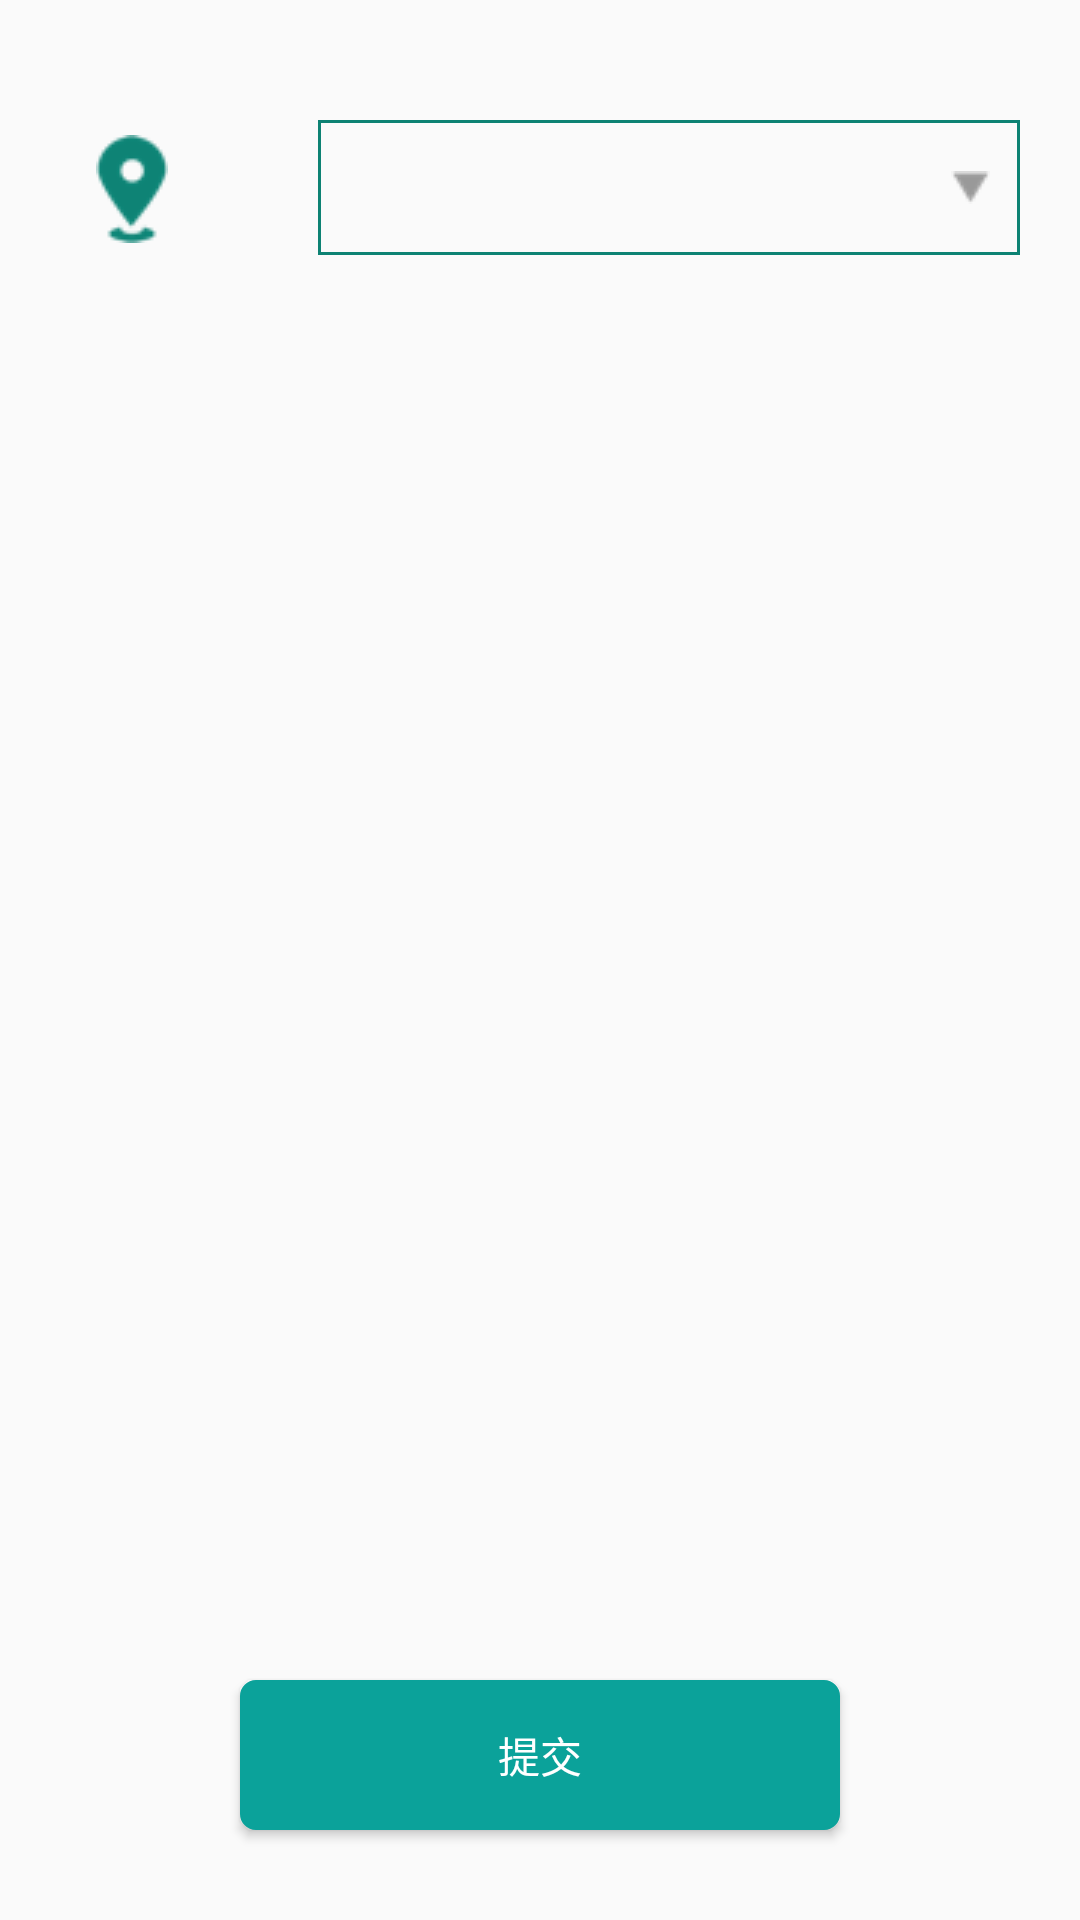

Reconstruct the res/layout file that produces this screen, plus the resources it refers to.
<!-- AndroidManifest.xml: application theme AppTheme -->
<!-- res/layout/activity_upload_patro.xml -->
<?xml version="1.0" encoding="utf-8"?>
<android.support.constraint.ConstraintLayout xmlns:android="http://schemas.android.com/apk/res/android"
    xmlns:app="http://schemas.android.com/apk/res-auto"
    xmlns:tools="http://schemas.android.com/tools"
    android:layout_width="match_parent"
    android:layout_height="match_parent"
    tools:context=".UploadPatroActivity">

    <ImageButton
        android:id="@+id/imageView"
        android:layout_width="wrap_content"
        android:layout_height="wrap_content"
        android:layout_marginStart="32dp"
        android:layout_marginTop="45dp"
        android:background="@drawable/gps"
        app:layout_constraintStart_toStartOf="parent"
        app:layout_constraintTop_toTopOf="parent" />

    <Spinner
        android:id="@+id/spinner"
        android:layout_width="0dp"
        android:layout_height="45dp"
        android:layout_marginEnd="20dp"
        android:layout_marginStart="50dp"
        android:layout_marginTop="40dp"
        android:background="@drawable/shape_drop_down_normal"
        app:layout_constraintEnd_toEndOf="parent"
        app:layout_constraintStart_toEndOf="@+id/imageView"
        app:layout_constraintTop_toTopOf="parent" />

    
        
        
        
        
        
        
        
        

    
        
        
        
        
        
        
        
        


    <android.support.v7.widget.RecyclerView
        android:id="@+id/recyler_inspect_signin_image"
        android:layout_width="0dp"
        android:layout_height="0dp"
        android:layout_marginBottom="120dp"
        android:layout_marginTop="40dp"
        android:divider="#FFB900"
        android:dividerHeight="1dp"
        app:layout_constraintBottom_toBottomOf="parent"
        app:layout_constraintEnd_toEndOf="parent"
        app:layout_constraintHorizontal_bias="1.0"
        app:layout_constraintStart_toStartOf="parent"
        app:layout_constraintTop_toBottomOf="@+id/spinner" />


    <Button
        android:id="@+id/button_sign_parto"
        style="?android:textAppearanceSmall"
        android:layout_width="0dp"
        android:layout_height="50dp"
        android:layout_marginBottom="30dp"
        android:layout_marginEnd="80dp"
        android:layout_marginStart="80dp"
        android:background="@drawable/button_shape_upload_patro"
        android:text="@string/string_submit"
        android:textAllCaps="false"
        android:textColor="#ffffff"
        app:layout_constraintBottom_toBottomOf="parent"
        app:layout_constraintEnd_toEndOf="parent"
        app:layout_constraintHorizontal_bias="0.0"
        app:layout_constraintStart_toStartOf="parent" />


</android.support.constraint.ConstraintLayout>
<!-- resources referenced by this layout -->
<resources>
  <color name="appGreenColor">#0d8273</color>
  <!-- drawable button_shape_upload_patro (drawable) -->
  <?xml version="1.0" encoding="utf-8"?>
  
  
  <selector xmlns:android="http://schemas.android.com/apk/res/android">
      <item android:state_pressed="false" android:drawable="@drawable/button_shape_upload_patro_nor" />
      <item android:state_pressed="true" android:drawable="@drawable/button_shape_upload_patro_sel" />
  </selector>
  <!-- drawable gps: png bitmap (drawable, 1859 bytes) -->
  <!-- drawable shape_drop_down_normal (drawable) -->
  <?xml version="1.0" encoding="utf-8"?>
  
  <layer-list xmlns:android="http://schemas.android.com/apk/res/android" >
      <item>
          <shape>
              <stroke
                  android:width="1dp"
                  android:color="@color/appGreenColor" />
  
              <padding
                  android:bottom="10dp"
                  android:left="2dp"
                  android:right="10dp"
                  android:top="10dp" />
          </shape>
      </item>
      <item>
          <bitmap
              android:gravity="end"
              android:src="@drawable/arrow_down" />
      </item>
  </layer-list>
  <string name="string_submit">提交</string>
  <style name="AppTheme" parent="Theme.AppCompat.Light.DarkActionBar">
          
          <item name="colorPrimary">@color/appGreenColor</item>
          <item name="colorPrimaryDark">@color/appGreenColor</item>
          <item name="colorAccent">@color/appGreenColor</item>
          <item name="android:textAllCaps">false</item>
          <item name="actionMenuTextAppearance">@style/MenuItemTextAppearance</item>
      </style>
  <!-- drawable button_shape_upload_patro_nor (drawable) -->
  <?xml version="1.0" encoding="utf-8"?>
  
  <shape xmlns:android="http://schemas.android.com/apk/res/android">
  <corners android:radius="5dp" />
  <solid android:color="#0BA29A" />
  <stroke
      android:width="0.5dp"
      android:color="#0BA29A" />
  </shape>
  <!-- drawable button_shape_upload_patro_sel (drawable) -->
  <?xml version="1.0" encoding="utf-8"?>
  
  <shape xmlns:android="http://schemas.android.com/apk/res/android">
      <corners android:radius="5dp" />
      <solid android:color="#1BB2AA" />
      <stroke
          android:width="0.5dp"
          android:color="#1BB2AA" />
  </shape>
  <!-- drawable arrow_down: png bitmap (drawable, 337 bytes) -->
  <style name="MenuItemTextAppearance" parent="@style/TextAppearance.AppCompat.Widget.ActionBar.Menu">
          <item name="textAllCaps">false</item>
      </style>
</resources>
